Dataset: classifier (GitHub, mahranafif/Gold_Cnn). Classes: gold, non gold.

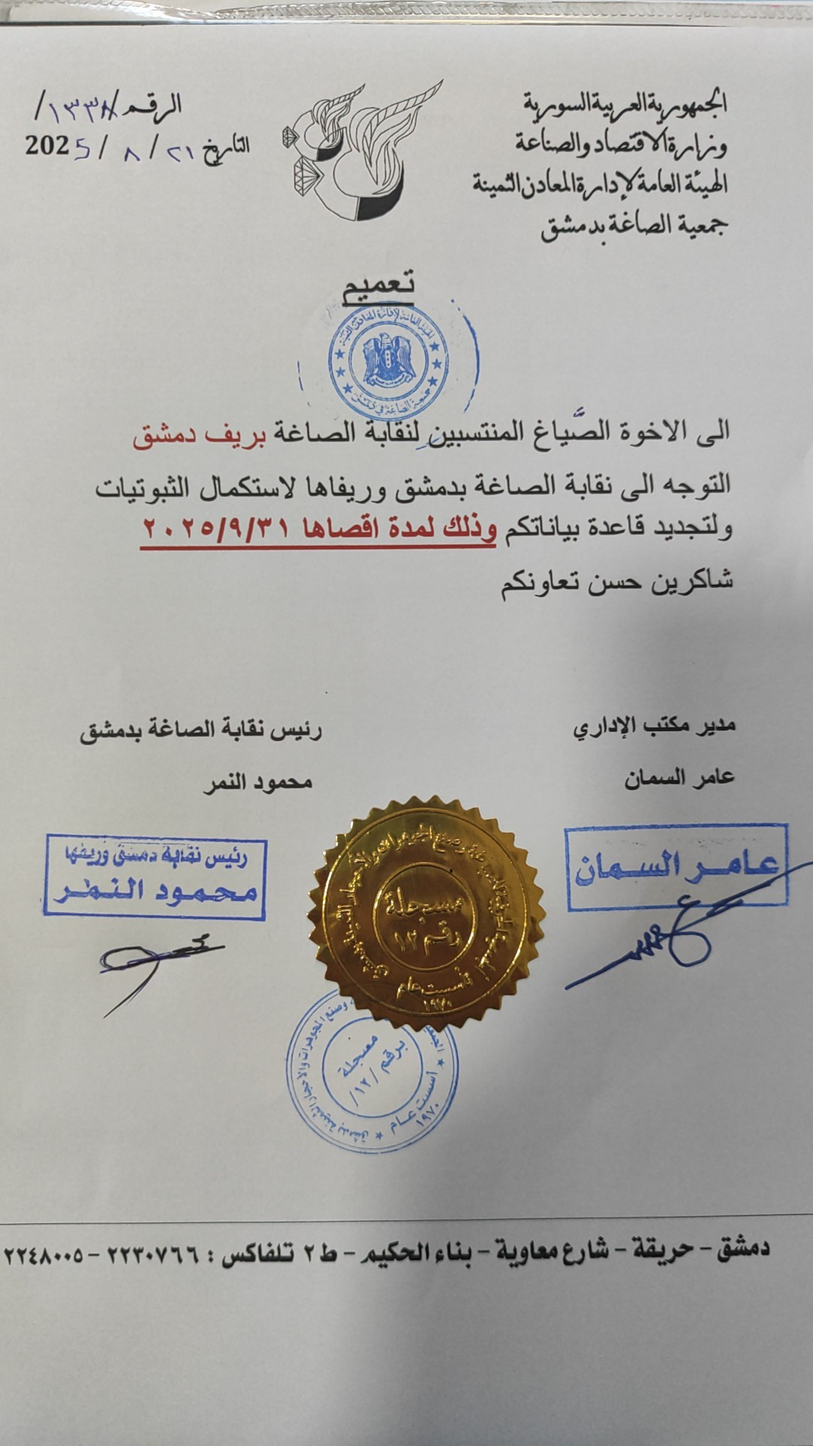
Label: non gold

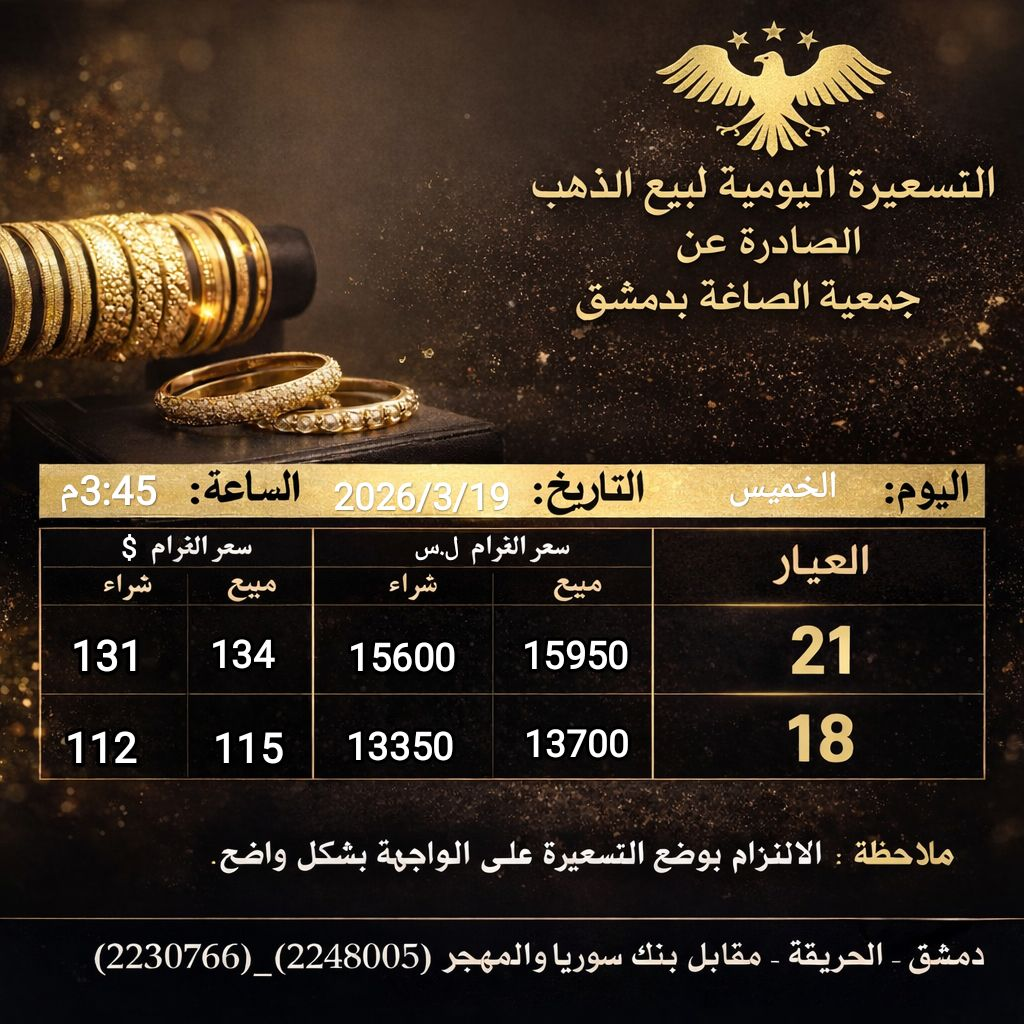
Label: gold

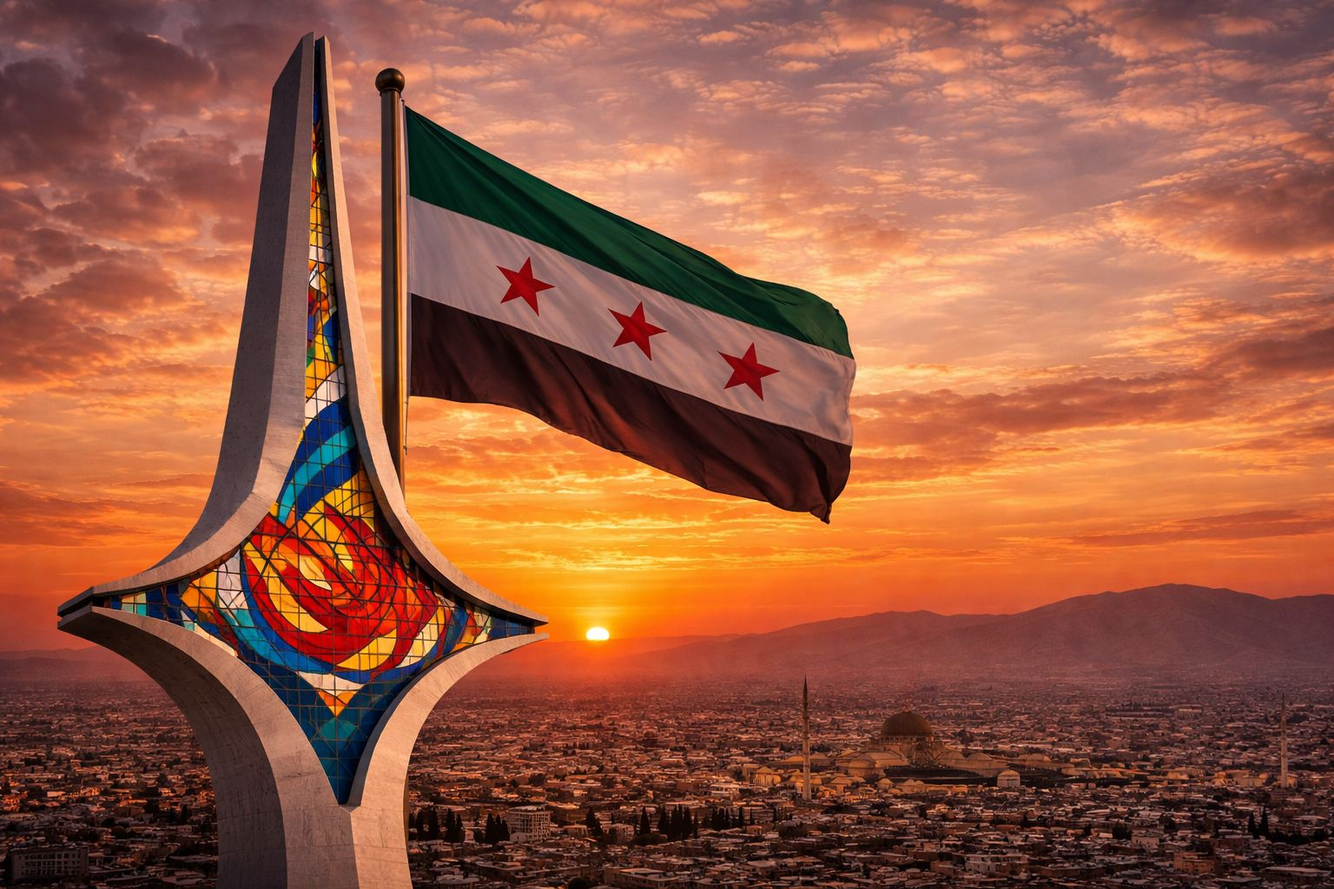
Label: non gold

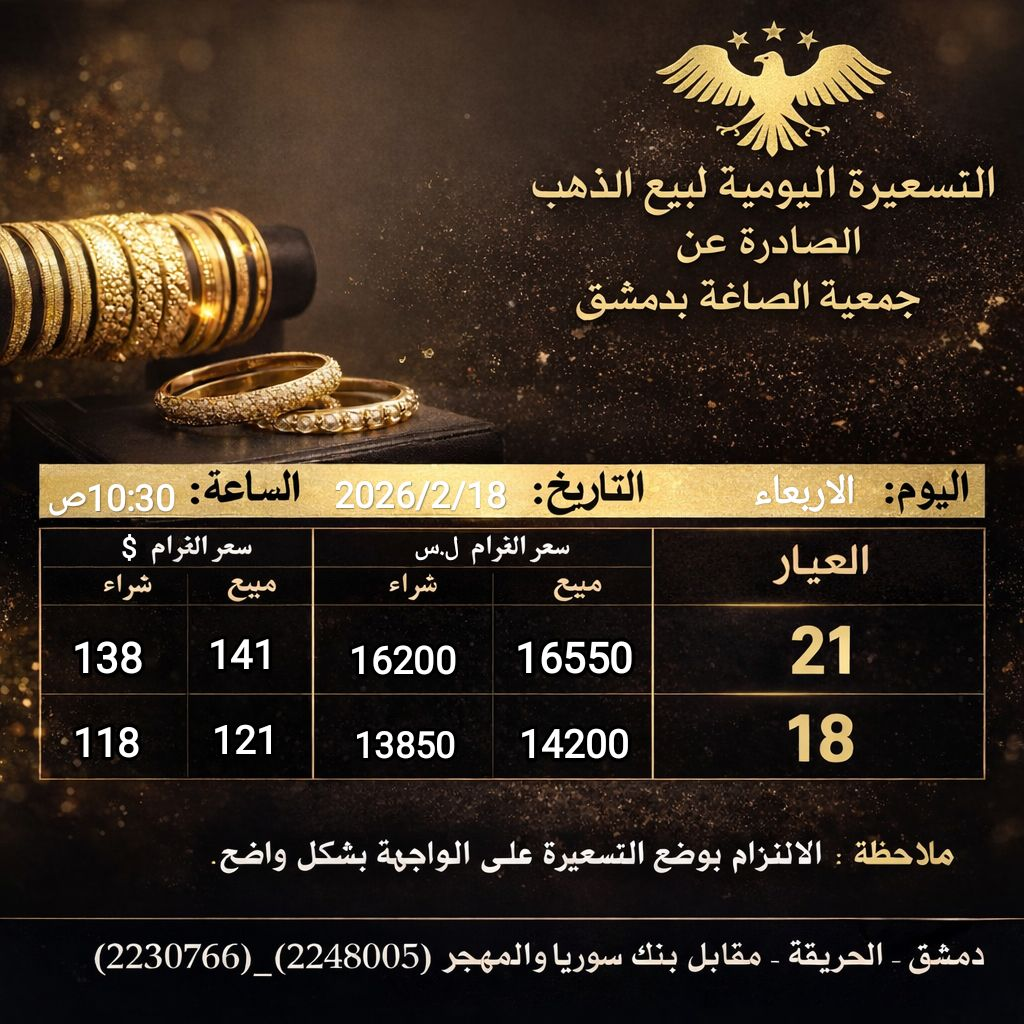
Label: gold

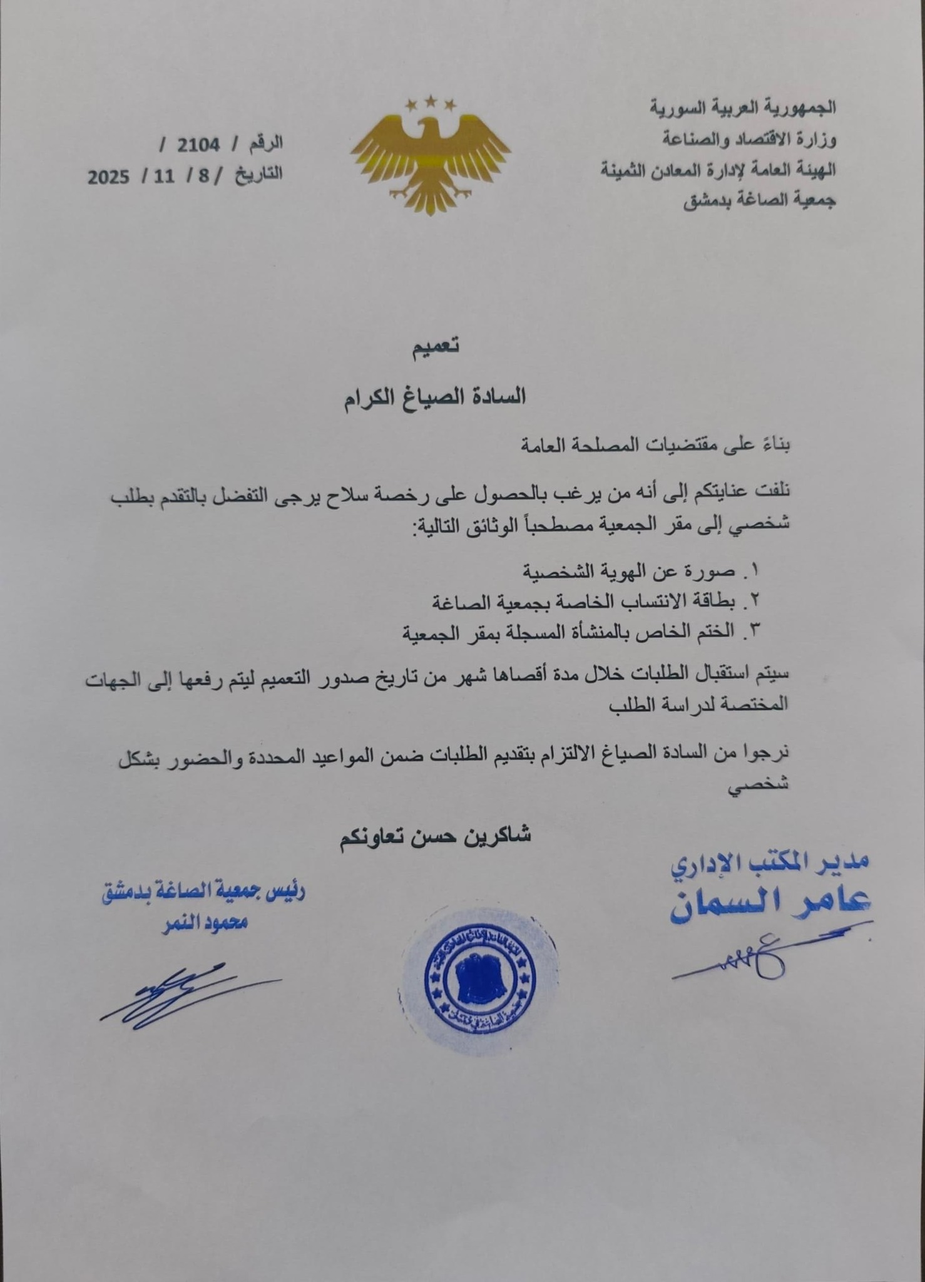
Label: non gold

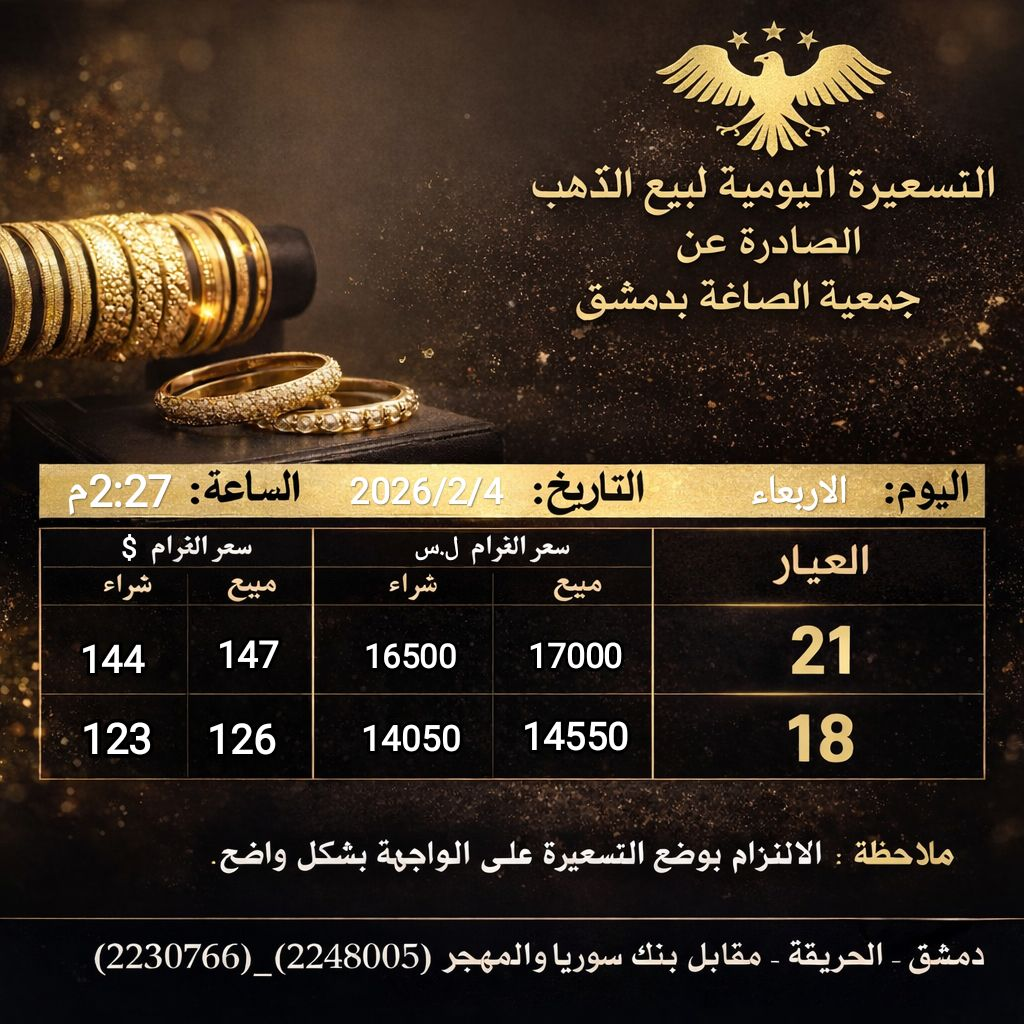
Label: gold
